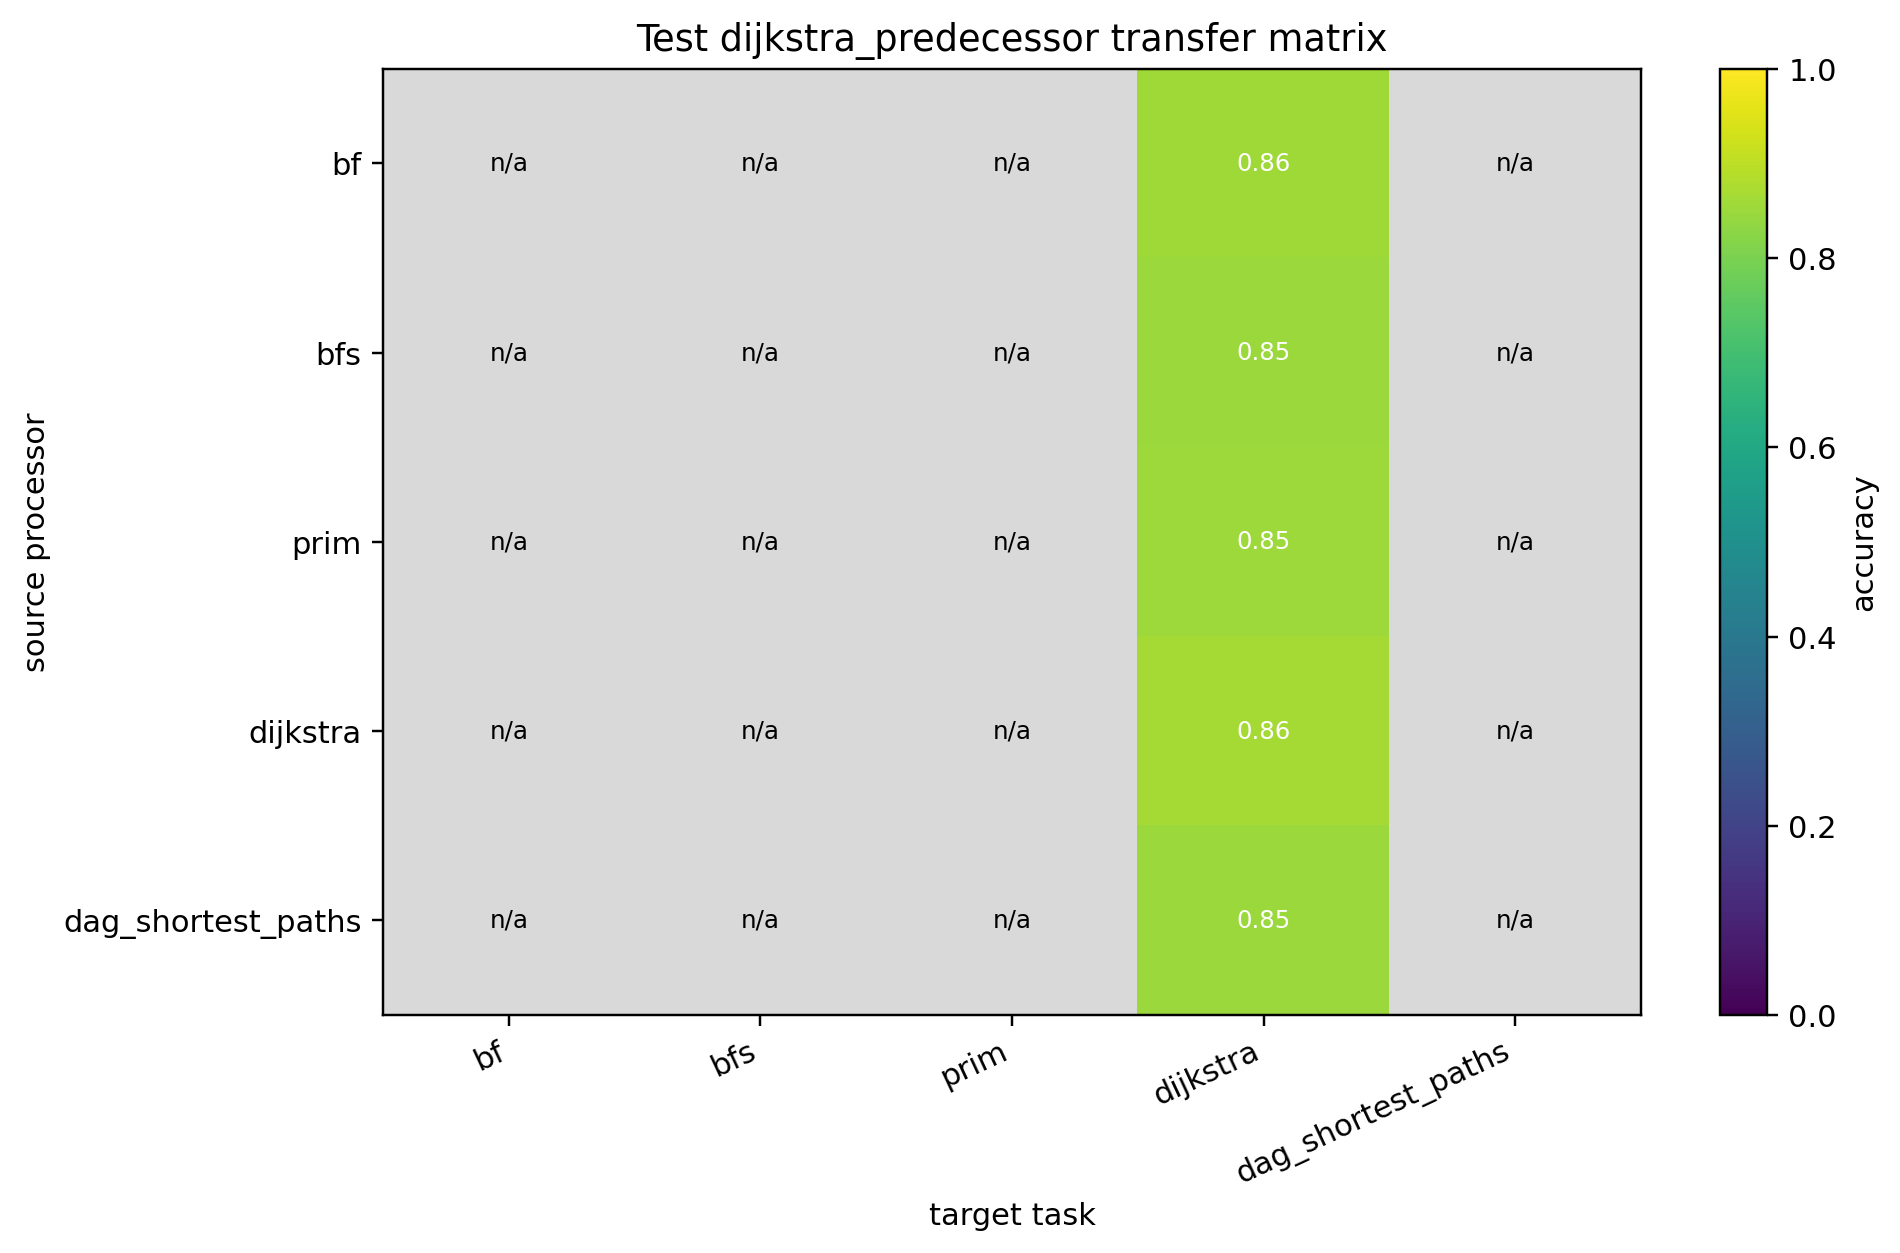

Source data for this figure (header and first rows):
source, bf, bfs, prim, dijkstra, dag_shortest_paths
bf, , , , 0.8558, 
bfs, , , , 0.8502, 
prim, , , , 0.8543, 
dijkstra, , , , 0.8649, 
dag_shortest_paths, , , , 0.8505, 
